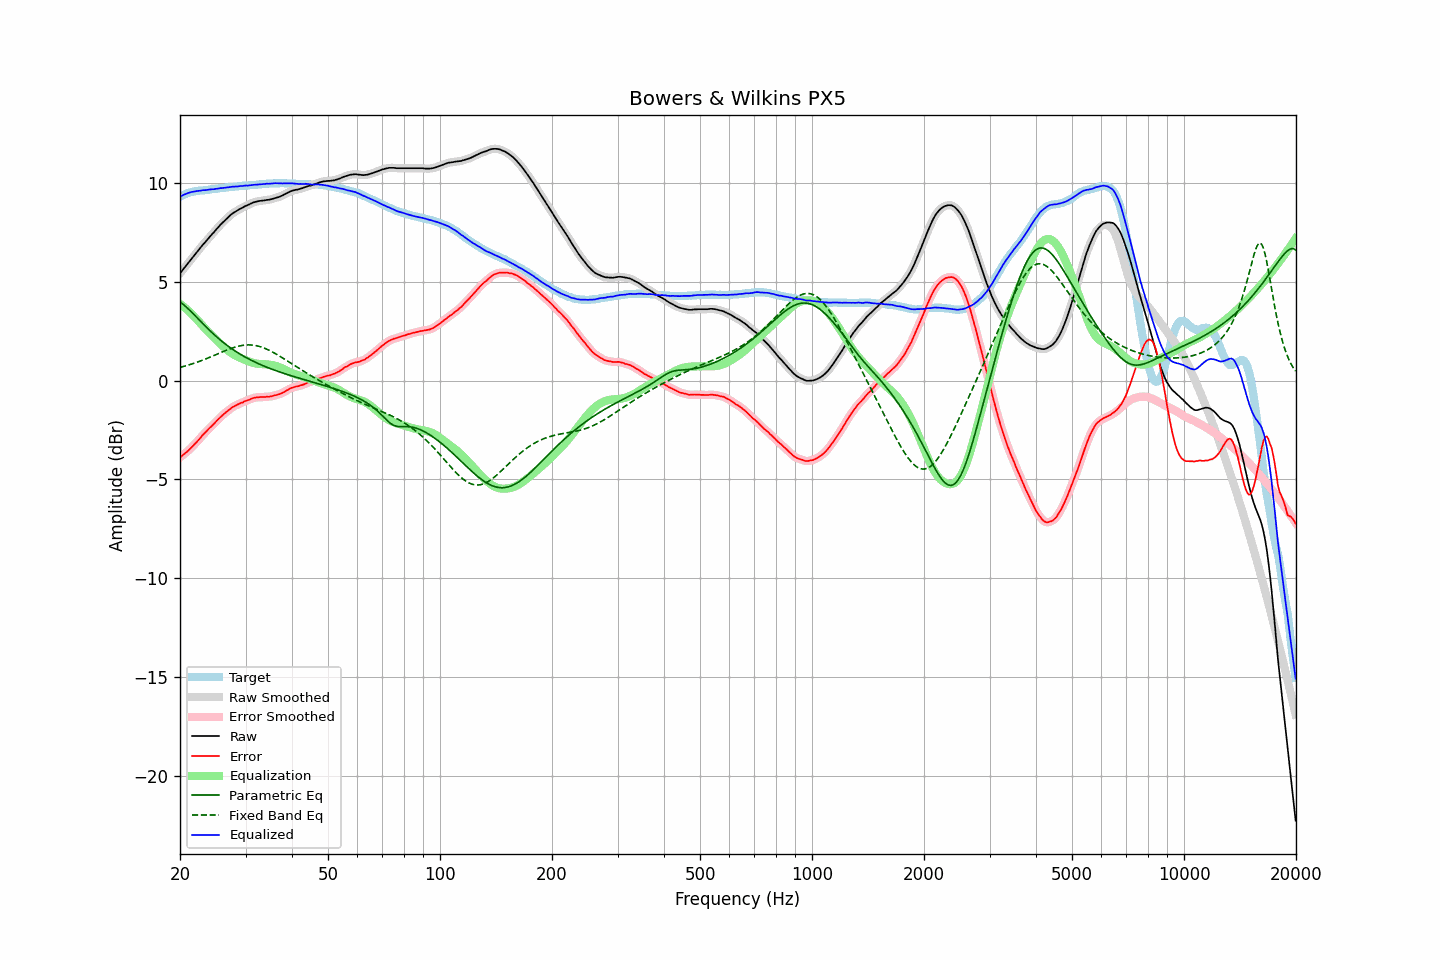

Source data for this figure (header and first rows):
frequency, raw, error, smoothed, error_smoothed, equalization, parametric_eq, fixed_band_eq, equalized_raw, equalized_smoothed, target
20.00, 5.42, -3.88, 5.42, -3.88, 3.88, 3.98, 0.67, 9.30, 9.30, 9.30
20.20, 5.52, -3.82, 5.52, -3.82, 3.82, 3.92, 0.69, 9.34, 9.34, 9.34
20.40, 5.63, -3.75, 5.62, -3.76, 3.76, 3.85, 0.71, 9.39, 9.38, 9.38
20.61, 5.73, -3.68, 5.73, -3.69, 3.69, 3.78, 0.73, 9.42, 9.42, 9.41
20.81, 5.83, -3.62, 5.83, -3.62, 3.62, 3.71, 0.76, 9.45, 9.45, 9.45
21.02, 5.94, -3.55, 5.94, -3.55, 3.55, 3.64, 0.78, 9.49, 9.48, 9.49
21.23, 6.04, -3.47, 6.04, -3.48, 3.47, 3.56, 0.80, 9.51, 9.51, 9.51
21.44, 6.14, -3.39, 6.14, -3.39, 3.39, 3.48, 0.83, 9.53, 9.53, 9.53
21.66, 6.24, -3.31, 6.24, -3.31, 3.31, 3.40, 0.86, 9.55, 9.55, 9.55
21.87, 6.34, -3.22, 6.34, -3.23, 3.23, 3.32, 0.88, 9.57, 9.57, 9.56
22.09, 6.44, -3.14, 6.44, -3.14, 3.14, 3.23, 0.91, 9.58, 9.58, 9.58
22.31, 6.54, -3.05, 6.54, -3.05, 3.05, 3.15, 0.94, 9.59, 9.59, 9.59
22.54, 6.64, -2.96, 6.64, -2.96, 2.96, 3.06, 0.97, 9.59, 9.60, 9.60
22.76, 6.74, -2.87, 6.74, -2.87, 2.87, 2.98, 1.00, 9.61, 9.61, 9.61
22.99, 6.85, -2.76, 6.84, -2.77, 2.78, 2.90, 1.03, 9.63, 9.62, 9.61
23.22, 6.94, -2.68, 6.94, -2.68, 2.69, 2.82, 1.06, 9.63, 9.63, 9.62
23.45, 7.03, -2.60, 7.03, -2.60, 2.60, 2.73, 1.09, 9.63, 9.64, 9.63
23.69, 7.13, -2.51, 7.13, -2.52, 2.52, 2.65, 1.13, 9.65, 9.64, 9.64
23.92, 7.22, -2.43, 7.22, -2.43, 2.43, 2.57, 1.16, 9.65, 9.66, 9.65
24.16, 7.32, -2.35, 7.32, -2.36, 2.35, 2.49, 1.20, 9.67, 9.67, 9.67
24.40, 7.41, -2.28, 7.41, -2.28, 2.27, 2.42, 1.23, 9.68, 9.67, 9.69
24.65, 7.49, -2.19, 7.50, -2.19, 2.19, 2.34, 1.26, 9.67, 9.68, 9.68
24.89, 7.59, -2.10, 7.59, -2.11, 2.11, 2.27, 1.30, 9.70, 9.69, 9.69
25.14, 7.68, -2.02, 7.68, -2.02, 2.02, 2.20, 1.33, 9.70, 9.70, 9.70
25.39, 7.77, -1.94, 7.77, -1.94, 1.94, 2.13, 1.37, 9.71, 9.72, 9.71
25.65, 7.87, -1.86, 7.86, -1.86, 1.86, 2.06, 1.40, 9.73, 9.73, 9.73
25.91, 7.95, -1.78, 7.95, -1.79, 1.79, 1.99, 1.44, 9.73, 9.74, 9.73
26.16, 8.03, -1.71, 8.03, -1.71, 1.71, 1.92, 1.47, 9.74, 9.74, 9.74
26.43, 8.11, -1.64, 8.11, -1.64, 1.64, 1.86, 1.51, 9.75, 9.75, 9.75
26.69, 8.19, -1.57, 8.19, -1.58, 1.57, 1.80, 1.54, 9.76, 9.76, 9.76
26.96, 8.27, -1.51, 8.27, -1.51, 1.51, 1.74, 1.57, 9.78, 9.77, 9.78
27.23, 8.34, -1.45, 8.34, -1.45, 1.45, 1.68, 1.60, 9.79, 9.79, 9.79
27.50, 8.41, -1.38, 8.41, -1.39, 1.39, 1.62, 1.63, 9.80, 9.80, 9.79
27.77, 8.47, -1.32, 8.47, -1.33, 1.34, 1.56, 1.66, 9.81, 9.80, 9.79
28.05, 8.52, -1.29, 8.52, -1.28, 1.29, 1.51, 1.69, 9.81, 9.81, 9.81
28.33, 8.57, -1.24, 8.57, -1.24, 1.24, 1.46, 1.71, 9.81, 9.81, 9.81
28.62, 8.62, -1.20, 8.62, -1.20, 1.20, 1.41, 1.73, 9.82, 9.82, 9.82
28.90, 8.67, -1.16, 8.66, -1.17, 1.16, 1.36, 1.75, 9.83, 9.83, 9.83
29.19, 8.71, -1.12, 8.71, -1.13, 1.13, 1.31, 1.77, 9.84, 9.84, 9.83
29.48, 8.75, -1.11, 8.75, -1.10, 1.09, 1.26, 1.78, 9.84, 9.85, 9.86
29.78, 8.80, -1.05, 8.79, -1.06, 1.06, 1.21, 1.79, 9.86, 9.85, 9.85
30.08, 8.84, -1.02, 8.83, -1.03, 1.03, 1.17, 1.80, 9.86, 9.86, 9.86
30.38, 8.87, -0.99, 8.87, -0.99, 0.99, 1.12, 1.80, 9.86, 9.86, 9.86
30.68, 8.91, -0.97, 8.91, -0.97, 0.96, 1.08, 1.80, 9.87, 9.87, 9.88
30.99, 8.95, -0.93, 8.95, -0.93, 0.93, 1.04, 1.80, 9.88, 9.88, 9.88
31.30, 8.99, -0.89, 8.99, -0.90, 0.90, 1.00, 1.80, 9.89, 9.89, 9.88
31.61, 9.02, -0.87, 9.02, -0.87, 0.88, 0.96, 1.79, 9.90, 9.90, 9.89
31.93, 9.04, -0.86, 9.04, -0.86, 0.87, 0.92, 1.77, 9.90, 9.91, 9.90
32.24, 9.06, -0.84, 9.06, -0.85, 0.85, 0.88, 1.76, 9.91, 9.91, 9.90
32.57, 9.08, -0.84, 9.08, -0.84, 0.84, 0.85, 1.74, 9.92, 9.92, 9.92
32.89, 9.09, -0.83, 9.09, -0.83, 0.84, 0.81, 1.71, 9.92, 9.92, 9.92
33.22, 9.10, -0.83, 9.10, -0.84, 0.83, 0.78, 1.69, 9.93, 9.93, 9.93
33.55, 9.11, -0.83, 9.11, -0.83, 0.83, 0.74, 1.66, 9.94, 9.94, 9.94
33.89, 9.12, -0.83, 9.12, -0.83, 0.83, 0.71, 1.62, 9.94, 9.95, 9.95
34.23, 9.14, -0.81, 9.13, -0.82, 0.82, 0.68, 1.59, 9.96, 9.95, 9.95
34.57, 9.14, -0.82, 9.14, -0.82, 0.81, 0.64, 1.55, 9.95, 9.96, 9.96
34.92, 9.16, -0.80, 9.16, -0.81, 0.80, 0.61, 1.51, 9.96, 9.96, 9.96
35.27, 9.18, -0.79, 9.18, -0.79, 0.79, 0.58, 1.47, 9.97, 9.97, 9.97
35.62, 9.20, -0.77, 9.20, -0.77, 0.77, 0.55, 1.42, 9.97, 9.98, 9.97
35.97, 9.23, -0.74, 9.22, -0.75, 0.75, 0.52, 1.38, 9.98, 9.98, 9.97
... 635 more rows
